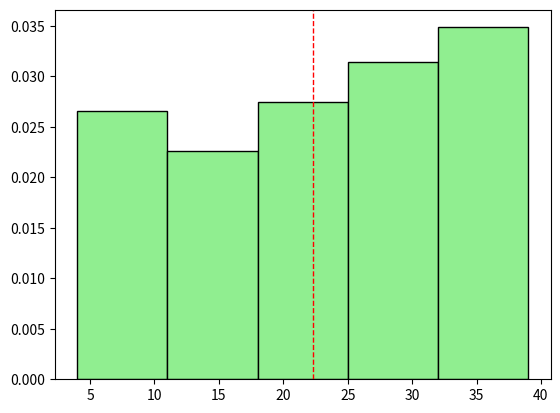

Recreate this plot in Python.
import numpy as np
import matplotlib.pyplot as plt
import pandas as pd

rand_numbers = np.random.randint(4,40,500)
print(rand_numbers)



# plt.hist(rand_numbers,bins=20)
# plt.title('Random Numbers Histogram')
# plt.xlabel('Value Range')
# plt.ylabel('Frequency')
# plt.show()

df = pd.DataFrame({'Score': rand_numbers})

mean_score = df['Score'].mean() 
plt.hist(df['Score'], bins=5, color='lightgreen', edgecolor='black', density=True)
plt.axvline(mean_score, color='red', linestyle='dashed', linewidth=1)
plt.show()